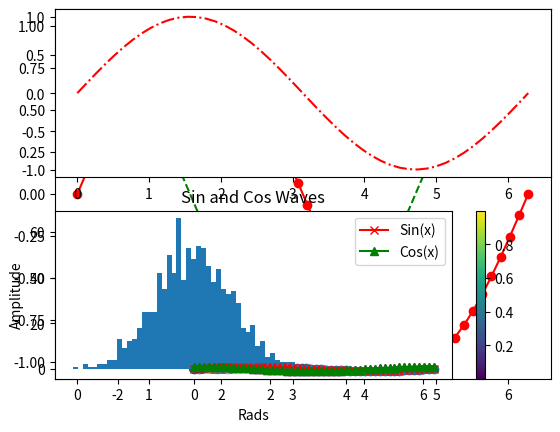

Generate this figure with matplotlib:
import sys
import numpy as np 
import matplotlib.pyplot as plt 

x = np.linspace(0, 2*np.pi, 50)
plt.plot(x, np.sin(x), 'r-o',
	     x, np.cos(x), 'g--')
plt.show()


plt.subplot(2,1,1)
plt.plot(x, np.sin(x), 'r-.')
plt.subplot(2,1,2)
plt.plot(x, np.cos(x), 'm-^')
plt.show()


plt.scatter(x, np.sin(x))
plt.show()

del x

x = np.random.rand(1000)
y = np.random.rand(1000)
size = np.random.rand(1000)*50
colour = np.random.rand(1000)
plt.scatter(x,y,size,colour)
plt.colorbar()
plt.show()

del x, y, size, colour

x = np.random.randn(1000)
plt.hist(x, 50)
plt.show()

del x 

x = np.linspace(0, 2*np.pi, 50)
plt.plot(x, np.sin(x), 'r-x', label='Sin(x)')
plt.plot(x, np.cos(x), 'g-^', label='Cos(x)')
plt.legend()
plt.xlabel('Rads')
plt.ylabel('Amplitude')
plt.title('Sin and Cos Waves')
plt.show()
del x
